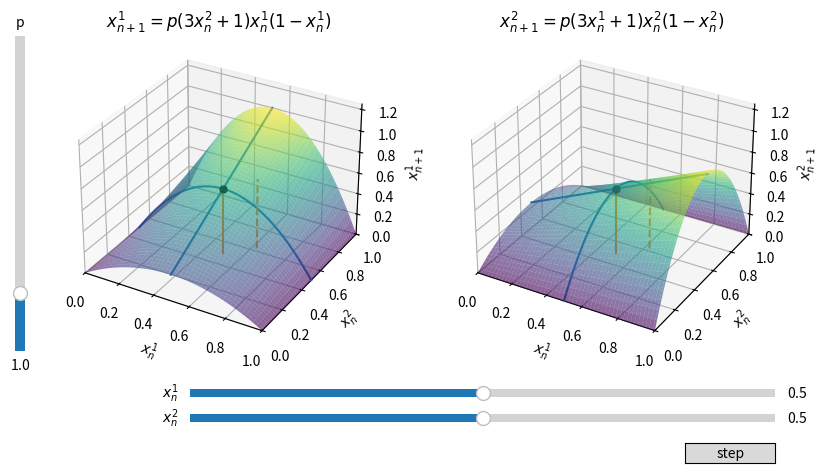

Write the Python code that produced this figure.
import matplotlib.pyplot as plt
from matplotlib.widgets import Button, Slider
import matplotlib.pyplot as plt
from mpl_toolkits.mplot3d import Axes3D
import numpy as np

x1 = .5
x2 = .5
p = 1

def f1(x1, x2):
    return p * (3 * x2 + 1) * x1 * (1 - x1)

def f2(x1, x2):
    return p * (3 * x1 + 1) * x2 * (1 - x2)

next_x1 = f1(x1, x2)
next_x2 = f2(x1, x2)


# Create a figure and three subplots
fig = plt.figure(figsize=(9, 5))

ax1 = fig.add_subplot(121, projection='3d')
ax2 = fig.add_subplot(122, projection='3d')

fig.subplots_adjust(left=.1, bottom=.25)

# Remove x-axis ticks from the top plots
ax1.tick_params(axis='x', which='both', bottom=False, top=False)
ax2.tick_params(axis='x', which='both', bottom=False, top=False)


# Adjust the size of the plots
# ax1.set_position([0.1, 0.55, 0.4, 0.35])  # Top left
# ax2.set_position([0.55, 0.55, 0.4, 0.35])  # Top right

density = 100
lim = (0, 1)

t = np.linspace(lim[0], lim[1], density)
x1_mesh, x2_mesh = np.meshgrid(t, t)

def draw_axes():
    ax1.cla()
    ax2.cla()

    ax1.set_title(r'$x^1_{n+1}=p(3x^2_n+1)x^1_n(1-x^1_n)$')
    ax2.set_title(r'$x^2_{n+1}=p(3x^1_n+1)x^2_n(1-x^2_n)$')

    ax1.set_xlim(lim)
    ax1.set_ylim(lim)
    ax1.set_zlim((0, 1.25))

    ax2.set_xlim(lim)
    ax2.set_ylim(lim)
    ax2.set_zlim((0, 1.25))

    ax1.set_xlabel(r'$x^1_n$')
    ax1.set_ylabel(r'$x^2_n$')
    ax1.set_zlabel(r'$x^1_{n+1}$')

    ax2.set_xlabel(r'$x^1_n$')
    ax2.set_ylabel(r'$x^2_n$')
    ax2.set_zlabel(r'$x^2_{n+1}$')


    density = 100

    # Plot the surface
    x1_mesh, x2_mesh = np.meshgrid(t, t)
    ax1.plot_surface(x1_mesh, x2_mesh , f1(x1_mesh, x2_mesh), cmap='viridis', alpha =.6)
    ax2.plot_surface(x1_mesh, x2_mesh , f2(x1_mesh, x2_mesh), cmap='viridis', alpha =.6)

    ax1.plot3D(x1 * np.ones(density), t, f1(x1, t), c='C0')
    ax1.plot3D(t, x2 * np.ones(density), f1(t, x2), c='C0')
    ax2.plot3D(x1 * np.ones(density), t, f2(x1, t), c='C0')
    ax2.plot3D(t, x2 * np.ones(density), f2(t, x2), c='C0')
    
    ax1.plot3D([x1, x1], [x2, x2], [0, f1(x1, x2)], c='C1')
    ax1.plot3D([next_x1, next_x1], [next_x2, next_x2], [0, f1(next_x1, next_x2)], c='C1', ls = '--')
    ax2.plot3D([x1, x1], [x2, x2], [0, f2(x1, x2)], c='C1')
    ax2.plot3D([next_x1, next_x1], [next_x2, next_x2], [0, f2(next_x1, next_x2)], c='C1', ls = '--')
    
    ax1.scatter(x1, x2, f1(x1, x2), s=25, c='black', zorder=100)
    ax2.scatter(x1, x2, f2(x1, x2), s=25, c='black', zorder=100)




draw_axes()

p_slider = Slider(
    ax=fig.add_axes([0.05, 0.25, 0.0225, 0.63]),
    label='p',
    valmin=0.1,
    valmax=5,
    valinit=p,
    orientation="vertical"
)

x1_slider = Slider(
    ax=fig.add_axes([0.25, 0.15, 0.65, 0.03]),
    label=r'$x^1_n$',
    valmin=lim[0],
    valmax=lim[1],
    valinit=x1
)

x2_slider = Slider(
    ax=fig.add_axes([0.25, 0.1, 0.65, 0.03]),
    label=r'$x^2_n$',
    valmin=lim[0],
    valmax= lim[1],
    valinit=x2
)

button = Button(
    fig.add_axes([0.8, 0.025, 0.1, 0.04]), 
    'step', 
    hovercolor='0.975')

b = False

def update(_):
    global x1, x2, p, next_x1, next_x2
    p = p_slider.val
    x1 = x1_slider.val
    x2 = x2_slider.val
    if not b:
        next_x1 = f1(x1, x2)
        next_x2 = f2(x1, x2)
        draw_axes()
        fig.canvas.draw_idle()

def step(_):
    global b
    b = True
    x1_slider.set_val(next_x1)
    b = False
    x2_slider.set_val(next_x2)



p_slider.on_changed(update)
x1_slider.on_changed(update)
x2_slider.on_changed(update)
button.on_clicked(step)


plt.show()